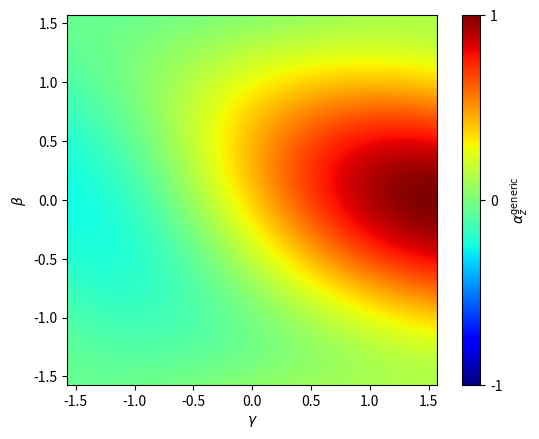
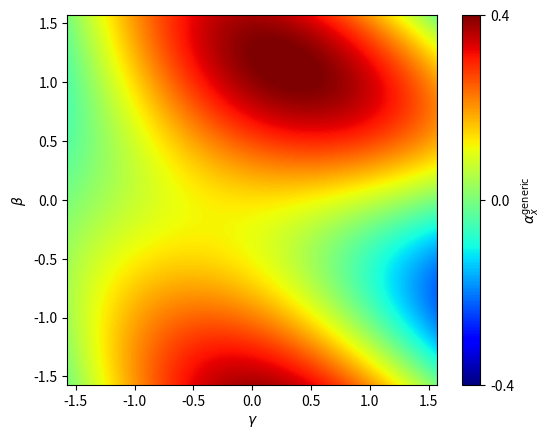

Recreate these plots in Python, in order.
import numpy as np
import matplotlib.pyplot as plt

'''genericCoeff = { # 'A': {(m, n): x}
    'A': {(-1, 0): 0.0, (0, 0): 0.206, (1, 0): 0.169,
            (-1, 1): 0.0, (0, 1): 0.0, (1, 1): 0.0},
    'B': {(-1, 0): 0.0, (0, 0): 0.0, (1, 0): 0.0,
            (-1, 1): 0.055, (0, 1): 0.358, (1, 1): 0.212},
    'C': {(-1, 0): 0.0, (0, 0): 0.0, (1, 0): 0.0,
            (-1, 1): 0.007, (0, 1): 0.253, (1, 1): -0.124},
    'D': {(-1, 0): 0.0, (0, 0): 0.0, (1, 0): 0.088,
            (-1, 1): 0.0, (0, 1): 0.0, (1, 1): 0.0}
}'''

coeff = {
    name: {(m, n): 0.0 for m in [-1, 0, 1] for n in [0, 1]}
    for name in ['A', 'B', 'C', 'D']
}

# [redacted]
# Coeff < 0.05 A(0, 0) are not included
coeff['A'][(0, 0)] = 0.206
coeff['A'][(1, 0)] = 0.169

coeff['B'][(1, 1)]  = 0.212
coeff['B'][(0, 1)]  = 0.358
coeff['B'][(-1, 1)] = 0.055  

coeff['C'][(1, 1)]  = -0.124
coeff['C'][(0, 1)]  = 0.253
coeff['C'][(-1, 1)] = 0.007

coeff['D'][(1, 0)] = 0.088


def AlphaGeneric(beta, gamma, κ=0):
    gamma_final = gamma - κ # Include correction angle (defaults to κ = 0)

    alpha_z = 0
    alpha_x = 0

    for m in [-1, 0, 1]:
        for n in [0, 1]:
            phase = 2*m*beta + n*gamma_final
            alpha_z += coeff['A'][(m, n)]*np.cos(phase) + coeff['B'][(m, n)]*np.sin(phase)
            alpha_x += coeff['C'][(m, n)]*np.cos(phase) + coeff['D'][(m, n)]*np.sin(phase)

    return alpha_z, alpha_x


def printGenericAlphaContour():
    # [redacted]

    gamma = np.linspace(-np.pi/2, np.pi/2, 200)
    beta = np.linspace(-np.pi/2, np.pi/2, 200)

    Gamma, Beta = np.meshgrid(gamma, beta)

    Alpha_z, Alpha_x = AlphaGeneric(Beta, Gamma)

    # plot
    plt.figure()
    plt.imshow(
        Alpha_z,
        extent=[gamma.min(), gamma.max(), beta.min(), beta.max()],
        origin='lower',
        cmap='jet',
        vmin=-1,
        vmax=1
    )

    plt.colorbar(label=r'$\alpha_z^\text{generic}$', ticks=[-1, 0, 1])
    plt.xlabel(r'$\gamma$')
    plt.ylabel(r'$\beta$')

    plt.figure()
    plt.imshow(
        Alpha_x,
        extent=[gamma.min(), gamma.max(), beta.min(), beta.max()],
        origin='lower',
        cmap='jet',
        vmin=-0.4,
        vmax=0.4
    )
    plt.colorbar(label=r'$\alpha_x^\text{generic}$', ticks=[-0.4, 0, 0.4])
    plt.xlabel(r'$\gamma$')
    plt.ylabel(r'$\beta$')

    plt.show()


if __name__ == '__main__':
    scaling_factor = 1
    print(scaling_factor*AlphaGeneric(0, np.pi/4))

    printGenericAlphaContour()